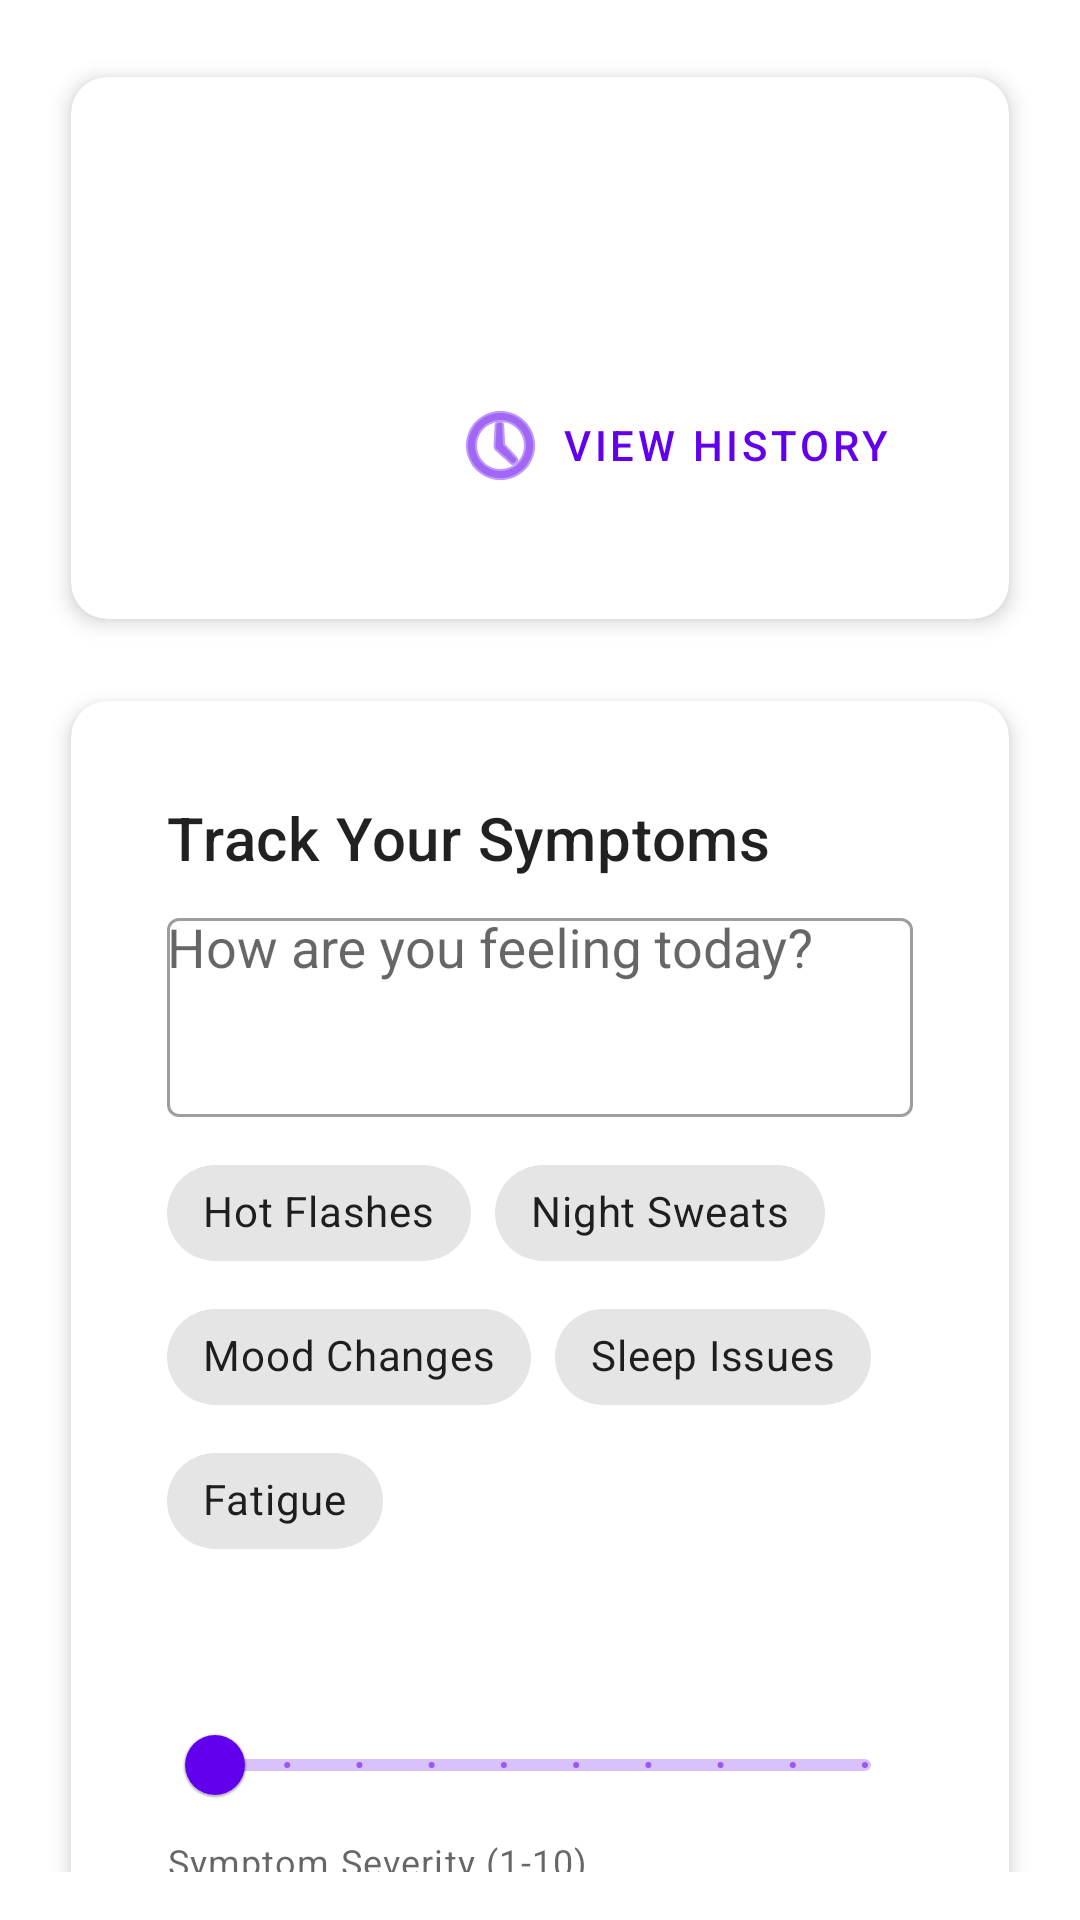

Write the Android layout XML for this screen, with the resource values it uses.
<!-- AndroidManifest.xml: application theme Theme.MenopauseTracker -->
<!-- res/layout/fragment_home.xml -->
<?xml version="1.0" encoding="utf-8"?>
<androidx.core.widget.NestedScrollView xmlns:android="http://schemas.android.com/apk/res/android"
    xmlns:app="http://schemas.android.com/apk/res-auto"
    xmlns:tools="http://schemas.android.com/tools"
    android:layout_width="match_parent"
    android:layout_height="match_parent"
    android:padding="16dp">

    <androidx.constraintlayout.widget.ConstraintLayout
        android:layout_width="match_parent"
        android:layout_height="wrap_content">

        
        <com.google.android.material.card.MaterialCardView
            android:id="@+id/greeting_card"
            android:layout_width="match_parent"
            android:layout_height="wrap_content"
            app:cardCornerRadius="12dp"
            app:cardElevation="4dp"
            app:cardUseCompatPadding="true"
            app:layout_constraintTop_toTopOf="parent">

            <LinearLayout
                android:layout_width="match_parent"
                android:layout_height="wrap_content"
                android:orientation="vertical"
                android:padding="16dp">

                <TextView
                    android:id="@+id/text_greeting"
                    android:layout_width="match_parent"
                    android:layout_height="wrap_content"
                    android:textAppearance="?attr/textAppearanceHeadline6"
                    tools:text="Good morning! Remember, you're stronger than your symptoms." />

                <TextView
                    android:id="@+id/text_days_counter"
                    android:layout_width="match_parent"
                    android:layout_height="wrap_content"
                    android:layout_marginTop="8dp"
                    android:textAppearance="?attr/textAppearanceBody1"
                    tools:text="Days in your journey: 15" />

                <com.google.android.material.button.MaterialButton
                    android:id="@+id/button_view_history"
                    style="@style/Widget.MaterialComponents.Button.TextButton"
                    android:layout_width="wrap_content"
                    android:layout_height="wrap_content"
                    android:layout_gravity="end"
                    android:layout_marginTop="8dp"
                    android:text="@string/view_history"
                    app:icon="@android:drawable/ic_menu_recent_history" />
            </LinearLayout>
        </com.google.android.material.card.MaterialCardView>

        
        <com.google.android.material.card.MaterialCardView
            android:id="@+id/symptoms_card"
            android:layout_width="match_parent"
            android:layout_height="wrap_content"
            android:layout_marginTop="8dp"
            app:cardCornerRadius="12dp"
            app:cardElevation="4dp"
            app:cardUseCompatPadding="true"
            app:layout_constraintTop_toBottomOf="@id/greeting_card">

            <LinearLayout
                android:layout_width="match_parent"
                android:layout_height="wrap_content"
                android:orientation="vertical"
                android:padding="16dp">

                <TextView
                    android:layout_width="match_parent"
                    android:layout_height="wrap_content"
                    android:text="@string/track_your_symptoms"
                    android:textAppearance="?attr/textAppearanceHeadline6" />

                <com.google.android.material.textfield.TextInputLayout
                    android:id="@+id/symptoms_input_layout"
                    style="@style/Widget.MaterialComponents.TextInputLayout.OutlinedBox"
                    android:layout_width="match_parent"
                    android:layout_height="wrap_content"
                    android:layout_marginTop="8dp"
                    android:hint="@string/how_are_you_feeling"
                    app:endIconMode="clear_text">

                    <AutoCompleteTextView
                        android:id="@+id/edit_text_symptoms"
                        android:layout_width="match_parent"
                        android:layout_height="wrap_content"
                        android:gravity="top"
                        android:inputType="textMultiLine"
                        android:minLines="3" />
                </com.google.android.material.textfield.TextInputLayout>

                
                <com.google.android.material.chip.ChipGroup
                    android:id="@+id/symptom_chips"
                    android:layout_width="match_parent"
                    android:layout_height="wrap_content"
                    android:layout_marginTop="8dp">

                    <com.google.android.material.chip.Chip
                        android:id="@+id/chip_hot_flashes"
                        android:layout_width="wrap_content"
                        android:layout_height="wrap_content"
                        android:checkable="true"
                        android:text="@string/hot_flashes" />

                    <com.google.android.material.chip.Chip
                        android:id="@+id/chip_night_sweats"
                        android:layout_width="wrap_content"
                        android:layout_height="wrap_content"
                        android:checkable="true"
                        android:text="@string/night_sweats" />

                    <com.google.android.material.chip.Chip
                        android:id="@+id/chip_mood_changes"
                        android:layout_width="wrap_content"
                        android:layout_height="wrap_content"
                        android:checkable="true"
                        android:text="@string/mood_changes" />

                    <com.google.android.material.chip.Chip
                        android:id="@+id/chip_sleep_issues"
                        android:layout_width="wrap_content"
                        android:layout_height="wrap_content"
                        android:checkable="true"
                        android:text="@string/sleep_issues" />

                    <com.google.android.material.chip.Chip
                        android:id="@+id/chip_fatigue"
                        android:layout_width="wrap_content"
                        android:layout_height="wrap_content"
                        android:checkable="true"
                        android:text="@string/fatigue" />
                </com.google.android.material.chip.ChipGroup>

                <com.google.android.material.slider.Slider
                    android:id="@+id/severity_slider"
                    android:layout_width="match_parent"
                    android:layout_height="wrap_content"
                    android:layout_marginTop="8dp"
                    android:stepSize="1"
                    android:valueFrom="1"
                    android:valueTo="10"
                    app:labelBehavior="withinBounds" />

                <TextView
                    android:layout_width="match_parent"
                    android:layout_height="wrap_content"
                    android:text="@string/symptom_severity_1_10"
                    android:textAppearance="?attr/textAppearanceCaption" />

                <com.google.android.material.button.MaterialButton
                    android:id="@+id/button_log_symptoms"
                    android:layout_width="match_parent"
                    android:layout_height="wrap_content"
                    android:layout_marginTop="8dp"
                    android:text="@string/log_symptoms" />
            </LinearLayout>
        </com.google.android.material.card.MaterialCardView>

        
        <com.google.android.material.card.MaterialCardView
            android:id="@+id/recommendations_card"
            android:layout_width="match_parent"
            android:layout_height="wrap_content"
            android:layout_marginTop="8dp"
            app:cardCornerRadius="12dp"
            app:cardElevation="4dp"
            app:cardUseCompatPadding="true"
            app:layout_constraintTop_toBottomOf="@id/symptoms_card">

            <LinearLayout
                android:layout_width="match_parent"
                android:layout_height="wrap_content"
                android:orientation="vertical"
                android:padding="16dp">

                <TextView
                    android:layout_width="match_parent"
                    android:layout_height="wrap_content"
                    android:text="@string/daily_recommendations"
                    android:textAppearance="?attr/textAppearanceHeadline6" />

                <com.google.android.material.button.MaterialButton
                    android:id="@+id/button_get_recommendations"
                    android:layout_width="match_parent"
                    android:layout_height="wrap_content"
                    android:layout_marginTop="8dp"
                    android:text="@string/get_recommendations"
                    style="@style/Widget.MaterialComponents.Button.OutlinedButton" />

                <ProgressBar
                    android:id="@+id/progress_bar"
                    android:layout_width="wrap_content"
                    android:layout_height="wrap_content"
                    android:layout_gravity="center"
                    android:layout_marginTop="16dp"
                    android:visibility="gone" />

                <TextView
                    android:id="@+id/text_recommendations"
                    android:layout_width="match_parent"
                    android:layout_height="wrap_content"
                    android:layout_marginTop="16dp"
                    android:textAppearance="?attr/textAppearanceBody1" />
            </LinearLayout>
        </com.google.android.material.card.MaterialCardView>

        
        <com.google.android.material.card.MaterialCardView
            android:id="@+id/recovery_card"
            android:layout_width="match_parent"
            android:layout_height="wrap_content"
            android:layout_marginTop="8dp"
            android:layout_marginBottom="16dp"
            app:cardCornerRadius="12dp"
            app:cardElevation="4dp"
            app:cardUseCompatPadding="true"
            app:layout_constraintBottom_toBottomOf="parent"
            app:layout_constraintTop_toBottomOf="@id/recommendations_card">

            <LinearLayout
                android:layout_width="match_parent"
                android:layout_height="wrap_content"
                android:orientation="vertical"
                android:padding="16dp">

                <TextView
                    android:layout_width="match_parent"
                    android:layout_height="wrap_content"
                    android:text="@string/feeling_better"
                    android:textAppearance="?attr/textAppearanceHeadline6" />

                <com.google.android.material.button.MaterialButton
                    android:id="@+id/button_report_recovery"
                    android:layout_width="match_parent"
                    android:layout_height="wrap_content"
                    android:layout_marginTop="8dp"
                    android:text="@string/i_feel_cured"
                    app:icon="@android:drawable/ic_menu_send"
                    style="@style/Widget.MaterialComponents.Button.OutlinedButton" />
            </LinearLayout>
        </com.google.android.material.card.MaterialCardView>

    </androidx.constraintlayout.widget.ConstraintLayout>
</androidx.core.widget.NestedScrollView>
<!-- resources referenced by this layout -->
<resources>
  <string name="daily_recommendations">Daily Recommendations</string>
  <string name="fatigue">Fatigue</string>
  <string name="feeling_better">Feeling Better?</string>
  <string name="get_recommendations">Get Recommendations</string>
  <string name="hot_flashes">Hot Flashes</string>
  <string name="how_are_you_feeling">How are you feeling today?</string>
  <string name="i_feel_cured">I Feel Cured!</string>
  <string name="log_symptoms">Log Symptoms</string>
  <string name="mood_changes">Mood Changes</string>
  <string name="night_sweats">Night Sweats</string>
  <string name="sleep_issues">Sleep Issues</string>
  <string name="symptom_severity_1_10">Symptom Severity (1-10)</string>
  <string name="track_your_symptoms">Track Your Symptoms</string>
  <string name="view_history">View History</string>
  <style name="Theme.MenopauseTracker" parent="Theme.MaterialComponents.DayNight.NoActionBar">
          
          <item name="colorPrimary">@color/purple_500</item>
          <item name="colorPrimaryVariant">@color/purple_700</item>
          <item name="colorOnPrimary">@color/white</item>
          
          <item name="colorSecondary">@color/teal_200</item>
          <item name="colorSecondaryVariant">@color/teal_700</item>
          <item name="colorOnSecondary">@color/black</item>
          
          <item name="android:statusBarColor">?attr/colorPrimaryVariant</item>
          
          <item name="materialCardViewStyle">@style/Widget.App.CardView</item>
      </style>
  <color name="purple_500">#FF6200EE</color>
  <color name="purple_700">#FF3700B3</color>
  <color name="white">#FFFFFFFF</color>
  <color name="teal_200">#FF03DAC5</color>
  <color name="teal_700">#FF018786</color>
  <color name="black">#FF000000</color>
  <style name="Widget.App.CardView" parent="Widget.MaterialComponents.CardView">
          <item name="cardElevation">4dp</item>
          <item name="cardCornerRadius">8dp</item>
          <item name="contentPadding">16dp</item>
      </style>
</resources>
